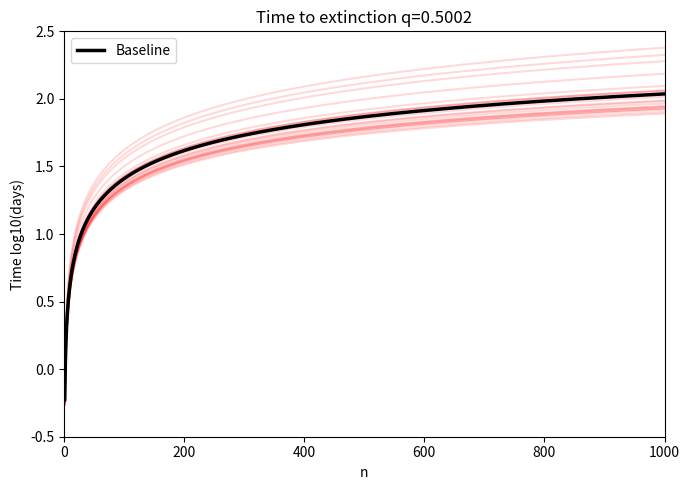

Python code for this plot:

import numpy as np
import matplotlib.pyplot as plt

# Parameters from Curtis et al. (2026)
q_base = 0.5002
c = 1 / 24
N = 1000

# Reproducible random number generator
seed = 42
rng = np.random.default_rng(seed)

# Noise range from Figure A3 caption
noise = 0.0002

def extinction_time(q, N):
    p = 1 - q
    r = q / p

    Delta = np.zeros(N)

    Delta[0] = -(c / p) * np.log(1 - 1/r)

    for i in range(1, N):
        Delta[i] = r * Delta[i-1] - c / (p*i)

    return np.cumsum(Delta)

# Baseline calculation
T_base = extinction_time(q_base, N)

plt.figure(figsize=(7, 5))

# Generate 20 random noise trajectories
for run in range(20):
    q_noise = q_base + rng.uniform(-noise, noise)

    # Keep q above 0.5 for this extinction formula
    if q_noise <= 0.5:
        continue

    T_noise = extinction_time(q_noise, N)

    plt.plot(
        np.arange(1, N+1),
        np.log10(T_noise),
        color="red",
        alpha=0.15
    )

# Plot baseline on top
plt.plot(
    np.arange(1, N+1),
    np.log10(T_base),
    color="black",
    linewidth=2.5,
    label="Baseline"
)

plt.xlabel("n")
plt.ylabel("Time log10(days)")
plt.title("Time to extinction q=0.5002")

plt.xlim(0, 1000)
plt.ylim(-0.5, 2.5)

plt.legend()
plt.tight_layout()
plt.show()

print("Random seed:", seed)
